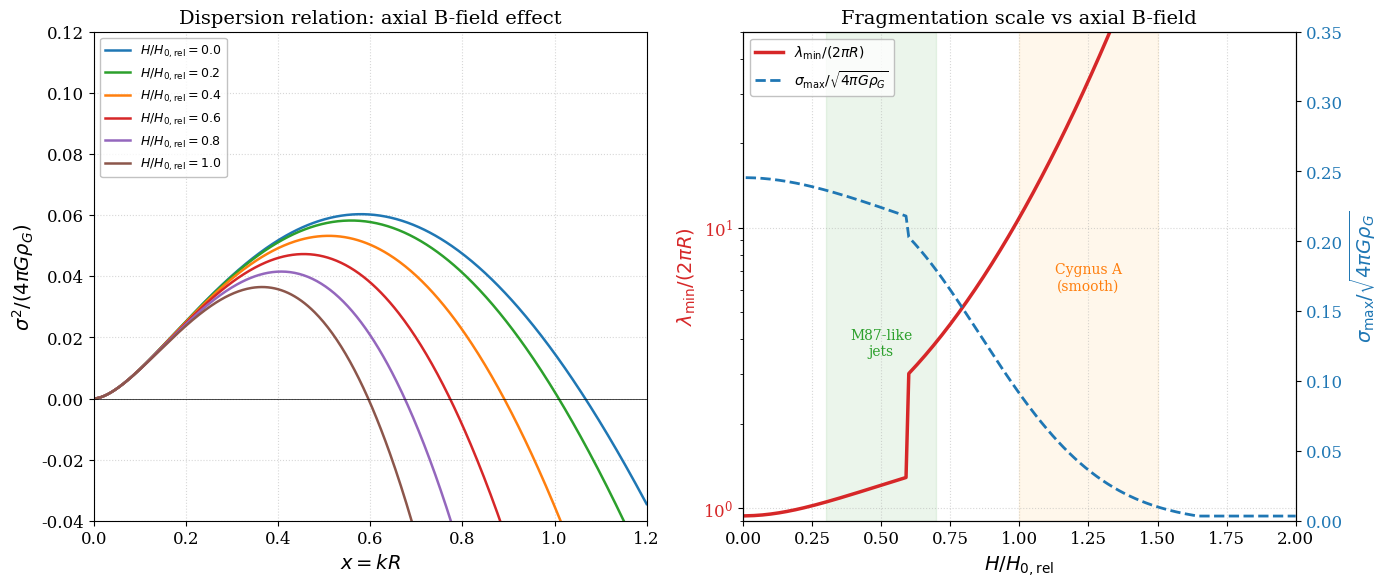

Recreate this plot in Python. (Note: this script raises an exception after producing the figure.)
#!/usr/bin/env python3
"""
Magnetized jet knots: B-field vs fragmentation wavelength.

Computes the critical wavenumber x_a and maximum growth rate as functions
of the axial magnetic field strength H/H_{0,rel} for a relativistic
self-gravitating cylinder with axial B-field.

Application: knot spacing in AGN jets (M87, 3C 273) interpreted as
gravitational fragmentation modulated by the axial magnetic field.

Reference: rel_chapter_12_sec110.tex, eqs. (rel-12-110-17)--(rel-12-110-24).
"""

import numpy as np
import matplotlib
matplotlib.use("Agg")
import matplotlib.pyplot as plt
from scipy.special import i0, i1, k0, k1
from scipy.optimize import brentq

plt.rcParams.update({
    "text.usetex": False,
    "font.family": "serif",
    "font.size": 12,
    "axes.labelsize": 14,
    "axes.titlesize": 14,
    "legend.fontsize": 11,
    "xtick.labelsize": 12,
    "ytick.labelsize": 12,
    "figure.figsize": (14, 6),
    "figure.dpi": 150,
    "savefig.dpi": 300,
    "savefig.bbox": "tight",
})

# ── Dispersion relation functions ─────────────────────────────────────

def grav_term(x):
    """Gravitational part: x I1(x)/I0(x) * [K0(x) I0(x) - 1/2]."""
    if x < 1e-8:
        return 0.0
    return (x * i1(x) / i0(x)) * (k0(x) * i0(x) - 0.5)

def mag_term(x):
    """Magnetic stabilizing part: x^2 I1(x) K0(x) / (I0(x) K1(x))."""
    if x < 1e-8:
        return 0.0
    return x**2 * i1(x) * k0(x) / (i0(x) * k1(x))

def sigma2_magnetized(x, H_ratio):
    """sigma^2 / (4 pi G rho_G) for magnetized cylinder."""
    return grav_term(x) - H_ratio**2 * mag_term(x)


# ── Left panel: Dispersion curves for different B-field strengths ─────
fig, axes = plt.subplots(1, 2, figsize=(14, 6))
ax = axes[0]

x_arr = np.linspace(0.001, 1.2, 500)
H_ratios = [0.0, 0.2, 0.4, 0.6, 0.8, 1.0]
colors_disp = ["#1f77b4", "#2ca02c", "#ff7f0e", "#d62728", "#9467bd", "#8c564b"]

for ih, Hr in enumerate(H_ratios):
    s2 = np.array([sigma2_magnetized(x, Hr) for x in x_arr])
    ax.plot(x_arr, s2, "-", color=colors_disp[ih], linewidth=1.8,
            label=rf"$H/H_{{0,\mathrm{{rel}}}} = {Hr}$")

ax.axhline(y=0, color="k", linewidth=0.5)
ax.set_xlabel(r"$x = kR$")
ax.set_ylabel(r"$\sigma^2 / (4\pi G\rho_G)$")
ax.set_title("Dispersion relation: axial B-field effect")
ax.legend(loc="upper left", frameon=True, edgecolor="0.7", fontsize=9)
ax.set_xlim(0, 1.2)
ax.set_ylim(-0.04, 0.12)
ax.grid(True, linestyle=":", alpha=0.5)

# ── Right panel: Critical x_a and sigma_max vs H/H0 ──────────────────
ax = axes[1]

H_range = np.linspace(0.01, 2.0, 200)
x_a_vals = []
sigma_max_vals = []

for Hr in H_range:
    # Find critical x_a where sigma^2 = 0
    # For small H, x_a is near 1.0668; for large H, it decreases exponentially
    # Use strong-field asymptotic: x_a ~ 0.6811 exp(-2 (H/H0)^2)
    x_a_approx = 0.6811 * np.exp(-2.0 * Hr**2)

    # More precisely, find root of sigma2 = 0
    try:
        def f_root(x):
            return sigma2_magnetized(x, Hr)
        # Search near the approx
        x_lo = max(x_a_approx * 0.5, 1e-6)
        x_hi = min(1.0668, x_a_approx * 2.0 + 0.1)
        x_a = brentq(f_root, x_lo, x_hi)
    except (ValueError, RuntimeError):
        x_a = x_a_approx
    x_a_vals.append(x_a)

    # Find maximum growth rate
    x_test = np.linspace(0.001, max(x_a - 0.001, 0.002), 300)
    s2_test = np.array([sigma2_magnetized(x, Hr) for x in x_test])
    sigma_max_vals.append(np.sqrt(max(np.max(s2_test), 0.0)))

x_a_vals = np.array(x_a_vals)
sigma_max_vals = np.array(sigma_max_vals)

# Fragmentation wavelength = 2 pi R / x_a  (in units of R)
lambda_frag = 2 * np.pi / np.maximum(x_a_vals, 1e-6)

color1 = "#d62728"
color2 = "#1f77b4"

ax.plot(H_range, lambda_frag / (2 * np.pi), "-", color=color1, linewidth=2.5,
        label=r"$\lambda_{\min}/(2\pi R)$")

ax2 = ax.twinx()
ax2.plot(H_range, sigma_max_vals, "--", color=color2, linewidth=2.0,
         label=r"$\sigma_{\max}/\sqrt{4\pi G\rho_G}$")

# Mark astrophysical jet regimes
ax.axvspan(0.3, 0.7, alpha=0.08, color="green")
ax.annotate("M87-like\njets", xy=(0.5, 3.5), fontsize=10, color="#2ca02c",
            ha="center")

ax.axvspan(1.0, 1.5, alpha=0.08, color="orange")
ax.annotate("Cygnus A\n(smooth)", xy=(1.25, 6), fontsize=10, color="#ff7f0e",
            ha="center")

ax.set_xlabel(r"$H / H_{0,\mathrm{rel}}$")
ax.set_ylabel(r"$\lambda_{\min} / (2\pi R)$", color=color1)
ax2.set_ylabel(r"$\sigma_{\max} / \sqrt{4\pi G\rho_G}$", color=color2)
ax.tick_params(axis="y", labelcolor=color1)
ax2.tick_params(axis="y", labelcolor=color2)
ax.set_title("Fragmentation scale vs axial B-field")
ax.set_xlim(0, 2.0)
ax.set_ylim(0.9, 50)
ax.set_yscale("log")
ax2.set_ylim(0, 0.35)

# Combine legends
lines1, labels1 = ax.get_legend_handles_labels()
lines2, labels2 = ax2.get_legend_handles_labels()
ax.legend(lines1 + lines2, labels1 + labels2, loc="upper left",
          frameon=True, edgecolor="0.7", fontsize=10)
ax.grid(True, linestyle=":", alpha=0.5)

fig.tight_layout()
fig.savefig("plots/ch12/fig_magnetized_jet_knots.pdf")
fig.savefig("plots/ch12/fig_magnetized_jet_knots.png")
print("Saved  plots/ch12/fig_magnetized_jet_knots.pdf  and .png")
plt.close(fig)
